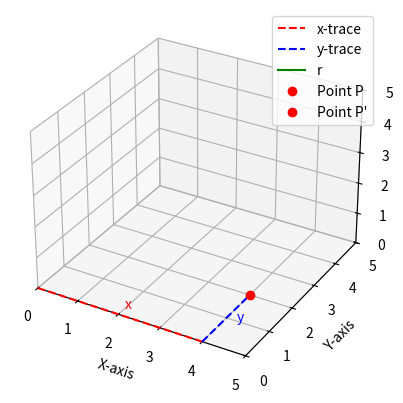

Source code (Python):
import numpy as np
import matplotlib.pyplot as plt
from matplotlib.animation import FuncAnimation

class CylindricalCoordinates:
    def __init__(self, pointP):
        # Initialize figure and axes
        self.fig = plt.figure()
        self.ax = self.fig.add_subplot(111, projection='3d')
        self.ax.set_xlim(0, 5)
        self.ax.set_ylim(0, 5)
        self.ax.set_zlim(0, 5)
        self.ax.set_xlabel('X-axis')
        self.ax.set_ylabel('Y-axis')
        self.ax.set_zlabel('Z-axis')
        # Define point and radius
        self.pointP = pointP
        self.r = np.sqrt(pointP[0]**2 + pointP[1]**2)
        # State variables
        self.state = {"is2dAnimationDone": False, "is3dAnimationDone": False}
        # Static plot elements
        self.ax.plot([0, pointP[0]], [0, 0], [0, 0], 'r--', label='x-trace')
        self.ax.plot([pointP[0], pointP[0]], [0, pointP[1]], [0, 0], 'b--', label='y-trace')
        self.ax.text(pointP[0]/2, 0.25, 0, 'x', fontsize=10, color='red')
        self.ax.text(pointP[0] + 0.25, pointP[1]/2, 0, 'y', fontsize=10, color='blue')
        # Initialize dynamic elements
        self.line_r, = self.ax.plot([], [], [], 'g', label='r')
        self.pointP_2d, = self.ax.plot([pointP[0]], [pointP[1]], [0], 'ro', label='Point P')  # Static 2D point
        self.pointP_3d, = self.ax.plot([], [], [], 'ro', label='Point P\'')  # Dynamic 3D point
        self.trace_line, = self.ax.plot([], [], [], color='blue', linestyle='--')  # Tracing line

    def update_2d(self, frame):
        # recalculating the length of the vector based on incrementation of y from 0 to pointP[1] based on the number of frames 
        total_frames = int(np.degrees(np.arctan(pointP[1] / pointP[0]))) + 1
        delta_y = (pointP[1] / float(total_frames)) * frame
        self.r = np.sqrt(pointP[0]**2 + delta_y**2) 
        # Calculate the new x_r and y_r
        theta = np.radians(frame)
        x_r = self.r * np.cos(theta)
        y_r = self.r * np.sin(theta)
        # Update the line segment dynamically
        self.line_r.set_data([0, x_r], [0, y_r])
        self.line_r.set_3d_properties([0, 0])
        # At the end of animation, finalize Point P
        if frame >= self.stop_angle:
            ani2d.event_source.stop()
            # Tracing the current stage as done
            self.state["is2dAnimationDone"] = True
            # Draw the final state of r and Point P
            self.ax.plot([0, self.pointP[0]], [0, self.pointP[1]], [0, 0], color='green', label='Final r')
            self.ax.text(self.pointP[0]/2, (self.pointP[0]/2) * np.tan(np.degrees(self.stop_angle)), 0, 'r', fontsize=10, color='green')
            self.ax.scatter(self.pointP[0], self.pointP[1], 0, color='red', label='Point P', s=50)
            self.ax.text(self.pointP[0], self.pointP[1], 0, 'Point P', fontsize=10, color='red')
            # Transition to 3D animation
            self.start_3d_animation()
        return self.line_r

    def update_3d(self, frame):
        z_pos = frame / 100 * 5  # Linearly interpolate z-coordinate
        # Update Point P' and its tracing line
        self.pointP_3d.set_data([self.pointP[0]], [self.pointP[1]])
        self.pointP_3d.set_3d_properties([z_pos])
        self.trace_line.set_data([self.pointP[0], self.pointP[0]], [self.pointP[1], self.pointP[1]])
        self.trace_line.set_3d_properties([0, z_pos])
        # At the end of animation, finalize Point P' and draw line to origin
        if frame == 100:
            ani3d.event_source.stop()
            self.state["is3dAnimationDone"] = True
            # Draw final line segment from origin to Point P'
            self.ax.plot([0, self.pointP[0]], [0, self.pointP[1]], [0, z_pos], color='green', label='Line to P\'')
            self.ax.text(self.pointP[0], self.pointP[1], z_pos, 'Point P\'', fontsize=10, color='purple')
            # Immediately display the cylinder
            self.display_cylinder(z_max=z_pos)
        return self.pointP_3d, self.trace_line

    def display_cylinder(self, z_max):
        # Generate coordinates for the cylinder
        theta = np.linspace(0, 2 * np.pi, 100)
        z = np.linspace(0, z_max, 50)
        theta_grid, z_grid = np.meshgrid(theta, z)

        x = self.r * np.cos(theta_grid)
        y = self.r * np.sin(theta_grid)
        z = z_grid

        # Plot the transparent blue cylinder
        self.ax.plot_surface(
            x, y, z, rstride=1, cstride=1, alpha=0.3, color='blue', edgecolor='none'
        )

    def start_3d_animation(self):
        global ani3d
        ani3d = FuncAnimation(self.fig, self.update_3d, frames=101, interval=50)

# Main logic
pointP = (4, 2, 0)  # Define the coordinates of Point P
animation = CylindricalCoordinates(pointP)

# Create 2D animation
animation.stop_angle = int(np.degrees(np.arctan(pointP[1] / pointP[0])))
ani2d = FuncAnimation(animation.fig, animation.update_2d, frames=np.arange(0, animation.stop_angle + 1))

# Show plot
plt.legend(loc="upper right")
plt.show()